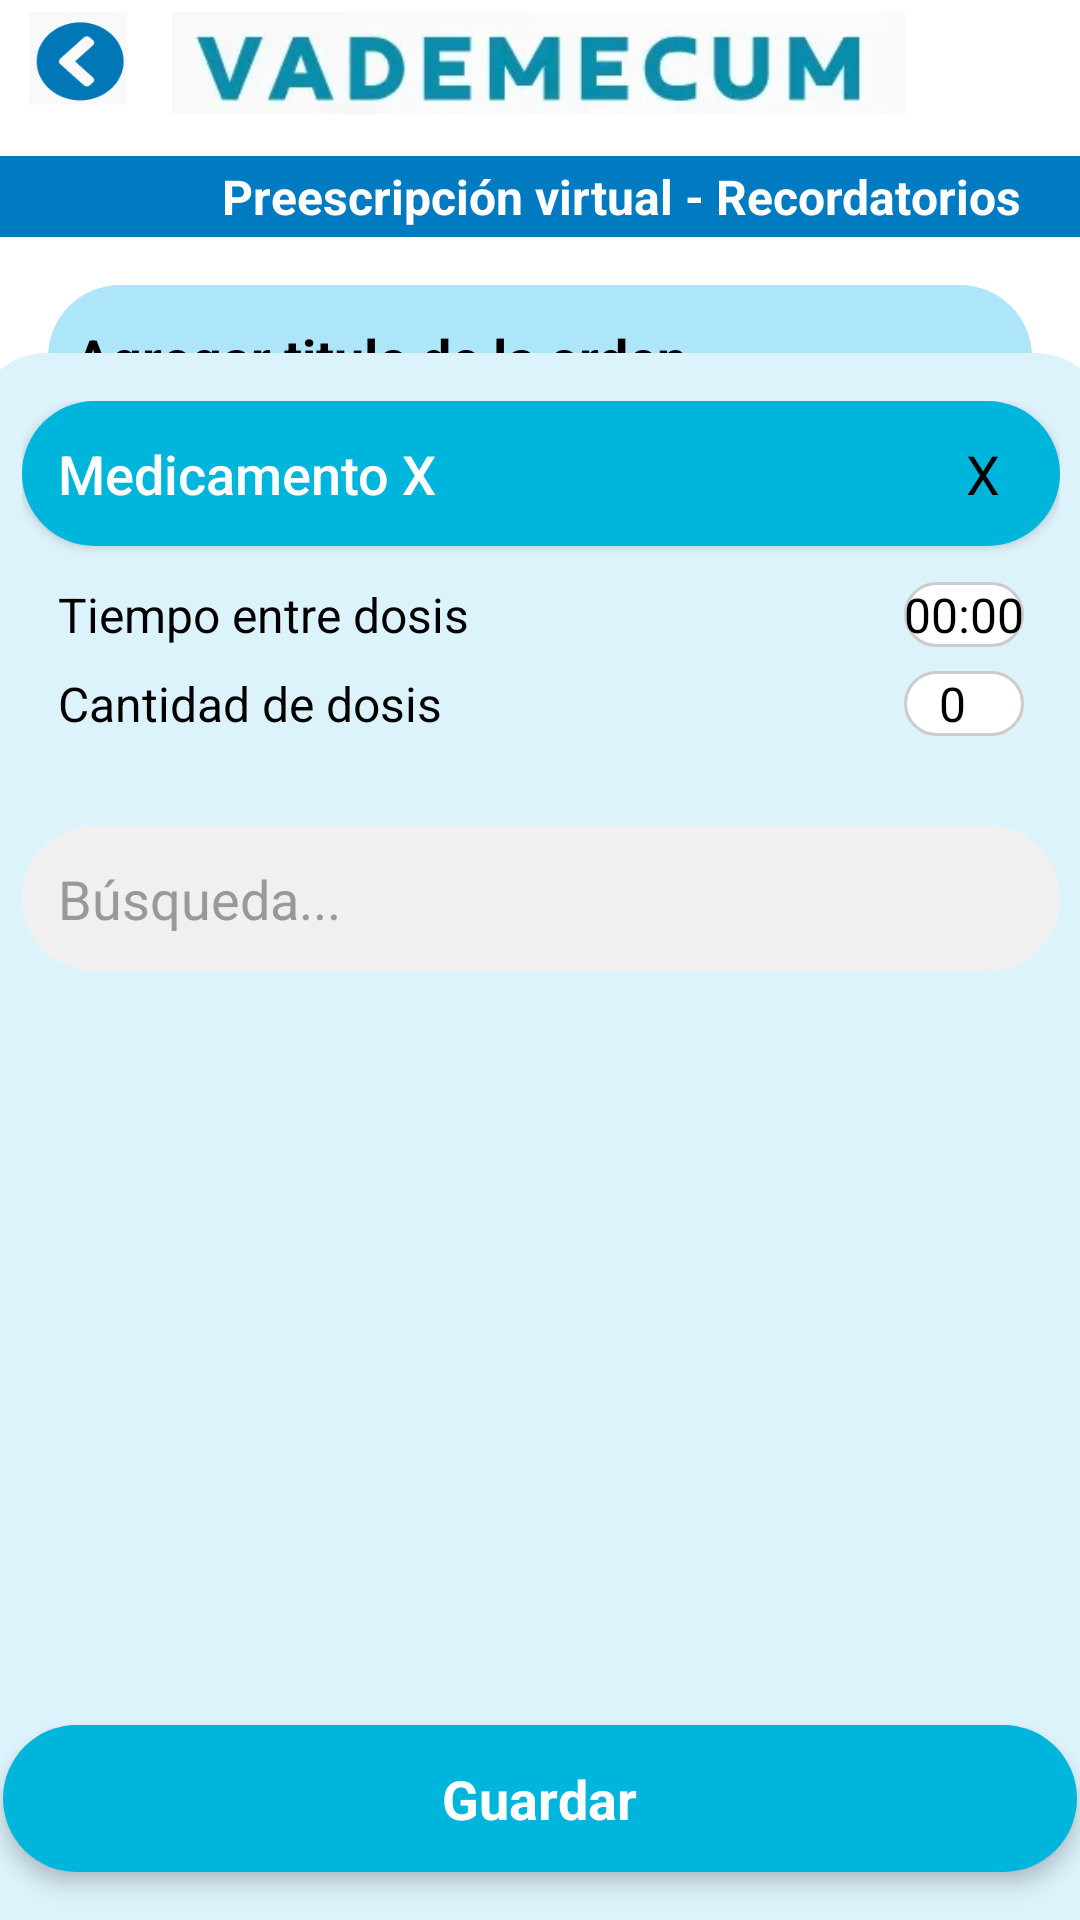

Here is an Android app screen rendered from its layout file. Give the layout XML and the strings, colors and styles it references.
<!-- AndroidManifest.xml: application theme Theme.ProyectoVademecum -->
<!-- res/layout/activity_opcionespor_med.xml -->
<?xml version="1.0" encoding="utf-8"?>
<androidx.constraintlayout.widget.ConstraintLayout xmlns:android="http://schemas.android.com/apk/res/android"
    xmlns:app="http://schemas.android.com/apk/res-auto"
    xmlns:tools="http://schemas.android.com/tools"
    android:id="@+id/main"
    android:layout_width="match_parent"
    android:layout_height="match_parent"
    android:background="#FFFFFF"
    tools:context=".MedicamentosGuardadosActivity">

    <ImageView
        android:id="@+id/imageView6"
        android:layout_width="280dp"
        android:layout_height="34dp"
        android:layout_marginTop="4dp"
        app:layout_constraintEnd_toEndOf="parent"
        app:layout_constraintHorizontal_bias="0.496"
        app:layout_constraintStart_toStartOf="parent"
        app:layout_constraintTop_toTopOf="parent"
        app:layout_constraintVertical_bias="0.055"
        app:srcCompat="@drawable/vademecum" />


    <ImageView
        android:id="@+id/imageView7"
        android:layout_width="47dp"
        android:layout_height="31dp"
        android:layout_marginBottom="12dp"
        app:layout_constraintBottom_toTopOf="@+id/toolbarTitle"
        app:layout_constraintEnd_toEndOf="parent"
        app:layout_constraintHorizontal_bias="0.986"
        app:layout_constraintStart_toStartOf="parent"
        app:layout_constraintTop_toTopOf="parent"
        app:layout_constraintVertical_bias="0.444"
       />

    <TextView
        android:id="@+id/toolbarTitle"
        android:layout_width="414dp"
        android:layout_height="27dp"
        android:layout_marginTop="52dp"
        android:background="#007AC1"
        android:gravity="center"
        android:text="Preescripción virtual - Recordatorios"
        android:textColor="#FFFFFF"
        android:textSize="16sp"
        android:textStyle="bold"
        app:layout_constraintEnd_toEndOf="parent"
        app:layout_constraintHorizontal_bias="0.0"
        app:layout_constraintStart_toStartOf="parent"
        app:layout_constraintTop_toTopOf="parent" />

    <LinearLayout
        android:id="@+id/headerBox"
        android:layout_width="match_parent"
        android:layout_height="wrap_content"
        android:layout_margin="16dp"
        android:background="@drawable/rounded_light_blue"
        android:gravity="center_horizontal"
        android:orientation="vertical"
        android:padding="12dp"
        app:layout_constraintTop_toBottomOf="@+id/toolbarTitle"
        tools:layout_editor_absoluteX="16dp">

        <TextView
            android:id="@+id/titleText"
            android:layout_width="310dp"
            android:layout_height="wrap_content"
            android:text="Agregar titulo de la orden"
            android:textColor="#000000"
            android:textSize="18sp"
            android:textStyle="bold" />
    </LinearLayout>

    <ImageView
        android:id="@+id/imageView8"
        android:layout_width="52dp"
        android:layout_height="31dp"
        android:layout_marginBottom="8dp"
        app:layout_constraintBottom_toTopOf="@+id/toolbarTitle"
        app:layout_constraintEnd_toEndOf="parent"
        app:layout_constraintHorizontal_bias="0.0"
        app:layout_constraintStart_toStartOf="parent"
        app:layout_constraintTop_toTopOf="parent"
        app:layout_constraintVertical_bias="0.307"
        app:srcCompat="@drawable/imgatras" />

    <LinearLayout
        android:id="@+id/contenedorOrden"
        android:layout_width="378dp"
        android:layout_height="548dp"
        android:layout_margin="16dp"
        android:layout_weight="1"
        android:background="@drawable/rounded_super_light_blue"
        android:orientation="vertical"
        android:padding="16dp"
        app:layout_constraintBottom_toBottomOf="parent"
        app:layout_constraintEnd_toEndOf="parent"
        app:layout_constraintStart_toStartOf="parent"
        app:layout_constraintTop_toBottomOf="@+id/headerBox">

        <LinearLayout
            android:layout_width="match_parent"
            android:layout_height="wrap_content"
            android:background="@drawable/bg_medicamento_item"
            android:elevation="2dp"
            android:gravity="center_vertical"
            android:orientation="horizontal"
            android:padding="12dp">

            <TextView
                android:layout_width="0dp"
                android:layout_height="wrap_content"
                android:layout_weight="1"
                android:fontFamily="sans-serif-medium"
                android:text="Medicamento X"
                android:textColor="#FFFFFF"
                android:textSize="18sp" />

            <TextView
                android:id="@+id/plusIcon2"
                android:layout_width="wrap_content"
                android:layout_height="wrap_content"
                android:layout_marginEnd="8dp"
                android:text="X"
                android:textColor="#000000"
                android:textSize="18sp" />
        </LinearLayout>

        <LinearLayout
            android:id="@+id/medicamentoDetalle"
            android:layout_width="match_parent"
            android:layout_height="wrap_content"
            android:background="@drawable/rounded_light_gray"
            android:orientation="vertical"
            android:padding="12dp">

            <LinearLayout
                android:layout_width="match_parent"
                android:layout_height="wrap_content"
                android:layout_marginBottom="8dp"
                android:gravity="center_vertical"
                android:orientation="horizontal">

                <TextView
                    android:layout_width="0dp"
                    android:layout_height="wrap_content"
                    android:layout_weight="1"
                    android:text="Tiempo entre dosis"
                    android:textColor="#000000"
                    android:textSize="16sp" />

                <TextView
                    android:layout_width="wrap_content"
                    android:layout_height="match_parent"
                    android:background="@drawable/bg_white_rounded"
                    android:gravity="center"
                    android:text="00:00"
                    android:textColor="#000000"
                    android:textSize="16sp" />
            </LinearLayout>

            <LinearLayout
                android:layout_width="match_parent"
                android:layout_height="wrap_content"
                android:gravity="center_vertical"
                android:orientation="horizontal">

                <TextView
                    android:layout_width="0dp"
                    android:layout_height="wrap_content"
                    android:layout_weight="1"
                    android:text="Cantidad de dosis"
                    android:textColor="#000000"
                    android:textSize="16sp" />

                <TextView
                    android:layout_width="40dp"
                    android:layout_height="match_parent"
                    android:background="@drawable/bg_white_rounded"
                    android:gravity="center"
                    android:text="0  "
                    android:textColor="#000000"
                    android:textSize="16sp" />
            </LinearLayout>
        </LinearLayout>

        <EditText
            android:id="@+id/searchEditText"
            android:layout_width="match_parent"
            android:layout_height="wrap_content"
            android:layout_marginTop="18dp"
            android:background="@drawable/rounded_search_box"
            android:drawableStart="@drawable/ic_search"
            android:drawablePadding="8dp"
            android:hint="Búsqueda..."
            android:inputType="text"
            android:padding="12dp"
            android:textColor="#000000"
            android:textColorHint="#999999" />

    </LinearLayout>

    <LinearLayout
        android:id="@+id/btnGuardar"
        android:layout_width="358dp"
        android:layout_height="49dp"
        android:layout_marginStart="16dp"
        android:layout_marginEnd="16dp"
        android:layout_marginBottom="16dp"
        android:background="@drawable/bg_medicamento_item"
        android:elevation="4dp"
        android:gravity="center"
        android:orientation="horizontal"
        android:padding="12dp"
        app:layout_constraintBottom_toBottomOf="parent"
        app:layout_constraintEnd_toEndOf="parent"
        app:layout_constraintStart_toStartOf="parent">

        <TextView
            android:layout_width="wrap_content"
            android:layout_height="wrap_content"
            android:text="Guardar"
            android:textColor="#FFFFFF"
            android:textSize="18sp"
            android:textStyle="bold" />
    </LinearLayout>


</androidx.constraintlayout.widget.ConstraintLayout>
<!-- resources referenced by this layout -->
<resources>
  <!-- drawable bg_medicamento_item (drawable) -->
  <shape xmlns:android="http://schemas.android.com/apk/res/android"
      android:shape="rectangle">
      <solid android:color="#00B5DB" /> 
      <corners android:radius="32dp" /> 
  </shape>
  <!-- drawable bg_white_rounded (drawable) -->
  <shape xmlns:android="http://schemas.android.com/apk/res/android"
      android:shape="rectangle">
      <solid android:color="#FFFFFF" />
      <corners android:radius="16dp" />
      <stroke android:width="1dp" android:color="#CCCCCC" />
  </shape>
  <!-- drawable imgatras: png bitmap (drawable, 2786 bytes) -->
  <!-- drawable rounded_light_blue (drawable) -->
  <?xml version="1.0" encoding="utf-8"?>
  <shape xmlns:android="http://schemas.android.com/apk/res/android"
      android:shape="rectangle">
      <solid android:color="#AEE6F9"/> 
      <corners android:radius="24dp"/> 
  </shape>
  <!-- drawable rounded_search_box (drawable) -->
  <shape xmlns:android="http://schemas.android.com/apk/res/android"
      android:shape="rectangle">
      <solid android:color="#F0F0F0"/>
      <corners android:radius="24dp"/>
  </shape>
  <!-- drawable rounded_super_light_blue (drawable) -->
  <?xml version="1.0" encoding="utf-8"?>
  <shape xmlns:android="http://schemas.android.com/apk/res/android"
      android:shape="rectangle">
      <solid android:color="#DDF3FB"/> 
      <corners android:radius="24dp"/>
  </shape>
  <!-- drawable vademecum: png bitmap (drawable, 31025 bytes) -->
  <style name="Theme.ProyectoVademecum" parent="Base.Theme.ProyectoVademecum" />
  <style name="Base.Theme.ProyectoVademecum" parent="Theme.Material3.DayNight.NoActionBar">
          
          
      </style>
</resources>
